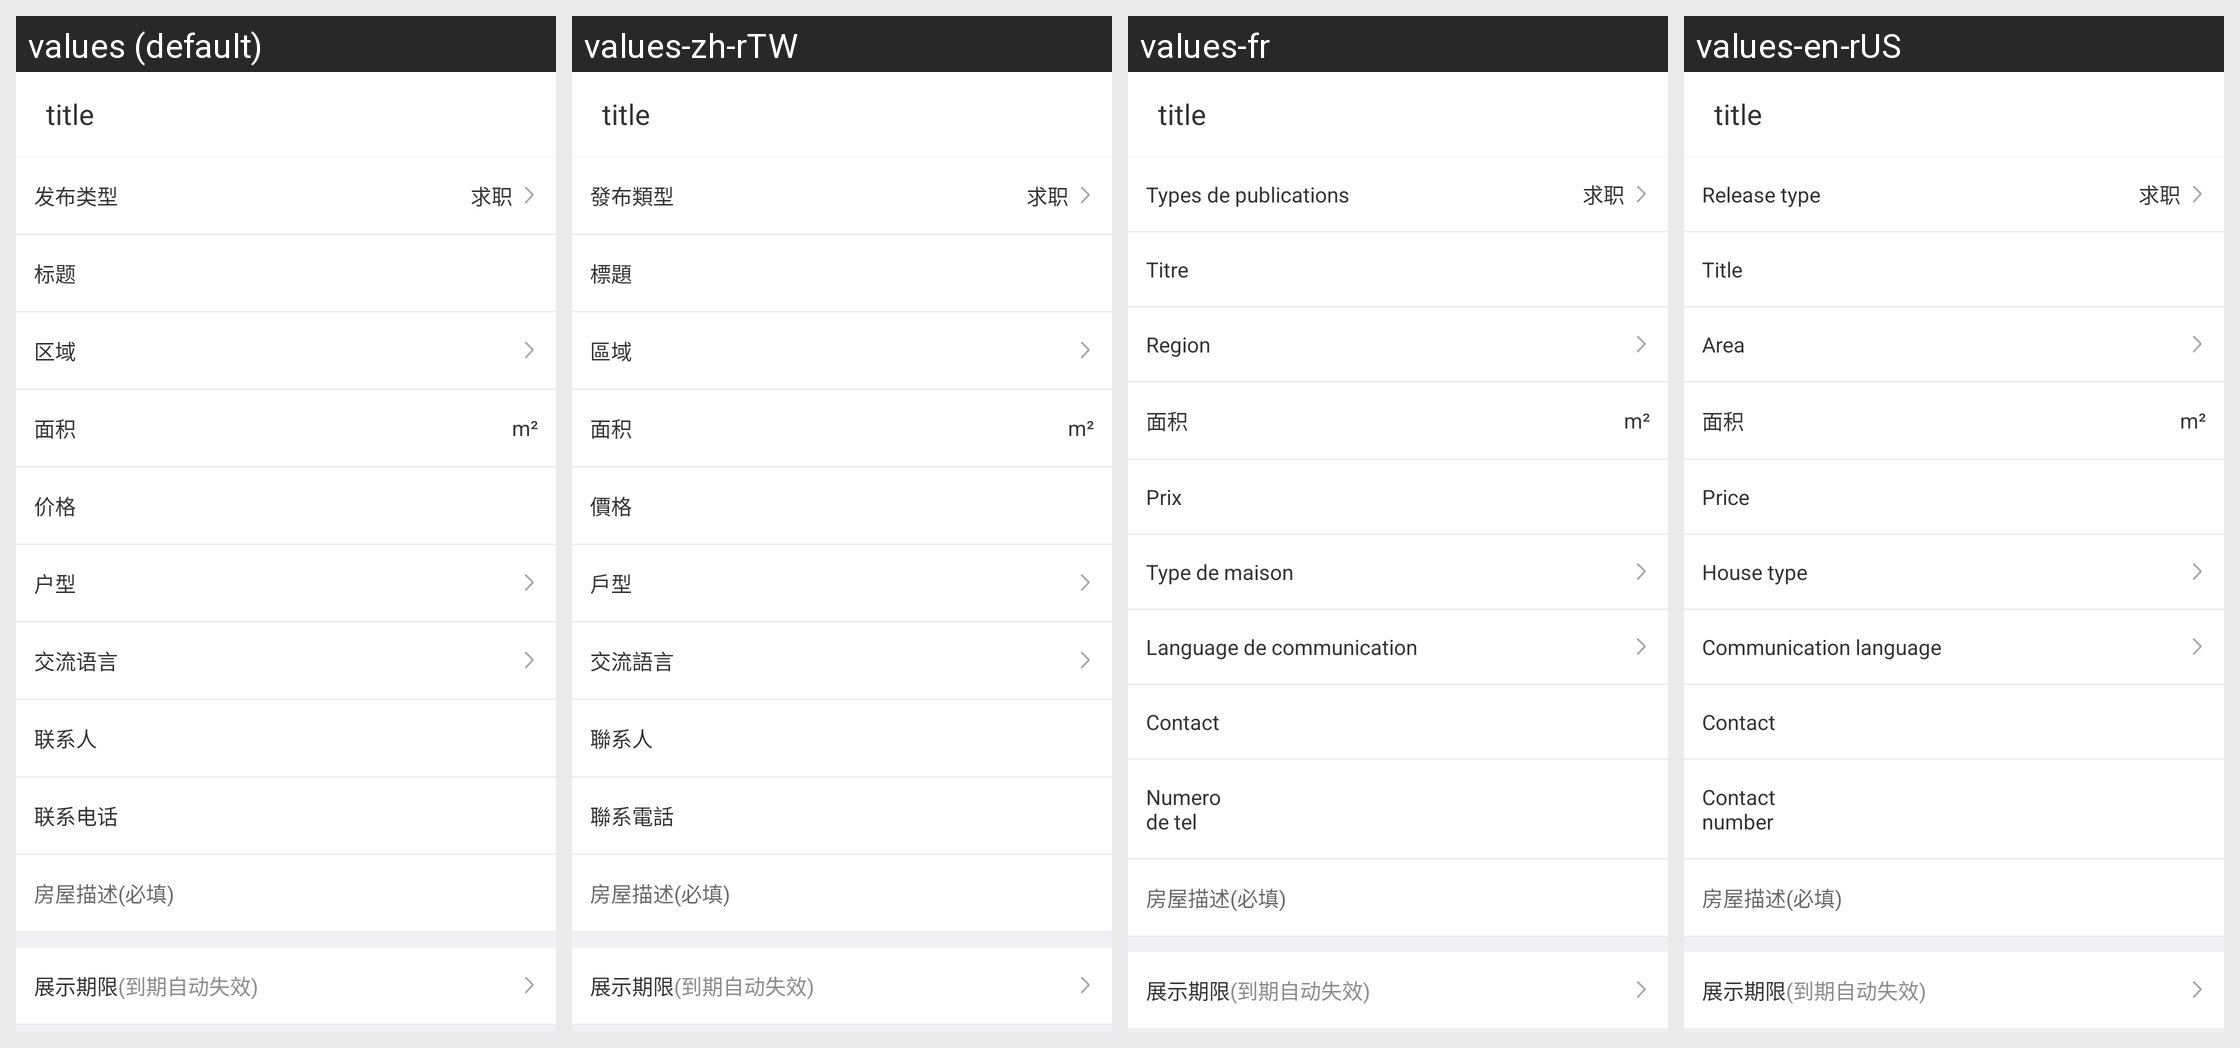

Here is an Android app screen in its default locale and in the app's own translations. Write out the translated-string differences for the strings that appear on this screen.
Android screen res/layout/ac_house_public.xml rendered under 4 locales, left to right: values (default), values-zh-rTW, values-fr, values-en-rUS. Device: Nexus 5 (rendered at 1080×1920; each locale shown at half size, 540×960, under a caption strip naming it); theme AppTheme.
Strings drawn on this screen, with the default value and each locale's value (text and hints the layout hard-codes, and strings that could not be matched under every locale, appear in the picture but are not listed):

spublish_type
  values: 发布类型
  values-zh-rTW: 發布類型
  values-fr: Types de publications
  values-en-rUS: Release type

title
  values: 标题
  values-zh-rTW: 標題
  values-fr: Titre
  values-en-rUS: Title

area
  values: 区域
  values-zh-rTW: 區域
  values-fr: Region
  values-en-rUS: Area

price
  values: 价格
  values-zh-rTW: 價格
  values-fr: Prix
  values-en-rUS: Price

house_type
  values: 户型
  values-zh-rTW: 戶型
  values-fr: Type de maison
  values-en-rUS: House type

communication_language
  values: 交流语言
  values-zh-rTW: 交流語言
  values-fr: Language de communication
  values-en-rUS: Communication language

Contacts
  values: 联系人
  values-zh-rTW: 聯系人
  values-fr: Contact
  values-en-rUS: Contact

contact_mobile
  values: 联系电话
  values-zh-rTW: 聯系電話
  values-fr: Numero de tel
  values-en-rUS: Contact number

house_describe1
  values: 房屋描述(必填)
  values-zh-rTW: 房屋描述(必填)  [not translated; the default value is used]
  values-fr: 房屋描述(必填)  [not translated; the default value is used]
  values-en-rUS: 房屋描述(必填)  [not translated; the default value is used]
